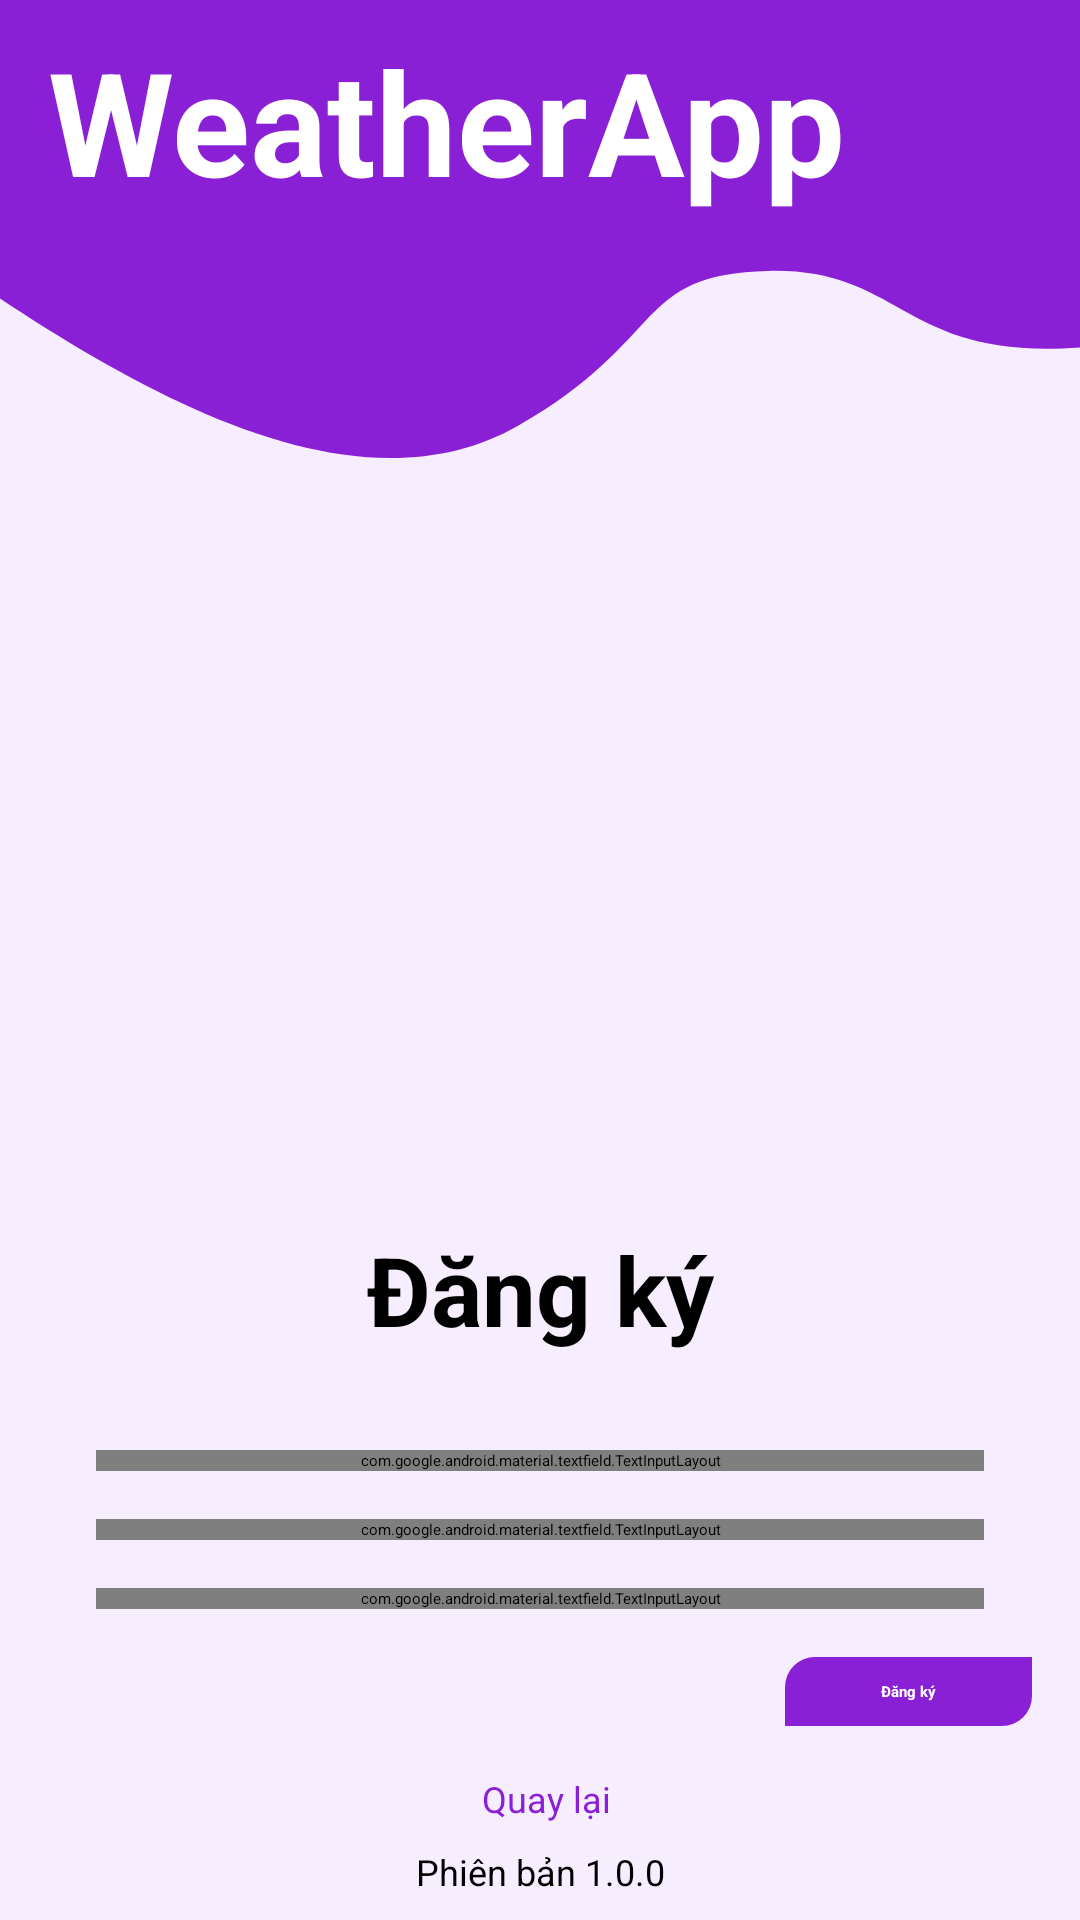

Reconstruct the res/layout file that produces this screen, plus the resources it refers to.
<!-- AndroidManifest.xml: application theme Theme.WeatherApp -->
<!-- res/layout/fragment_register.xml -->
<?xml version="1.0" encoding="utf-8"?>
<androidx.constraintlayout.widget.ConstraintLayout
    xmlns:android="http://schemas.android.com/apk/res/android"
    xmlns:tools="http://schemas.android.com/tools"
    xmlns:app="http://schemas.android.com/apk/res-auto"
    android:layout_width="match_parent"
    android:layout_height="match_parent"
    android:background="@drawable/img_auth_background"
    tools:context=".screen.auth.register.RegisterFragment">

    <TextView
        android:layout_width="wrap_content"
        android:layout_height="wrap_content"
        app:layout_constraintTop_toTopOf="parent"
        app:layout_constraintLeft_toLeftOf="parent"
        android:text="@string/app_name"
        android:textColor="@color/white"
        android:textStyle="bold"
        android:textSize="@dimen/sp_48"
        android:layout_marginTop="@dimen/dp_8"
        android:layout_marginStart="@dimen/dp_16"
        tools:ignore="UnusedAttribute" />

    <TextView
        android:id="@+id/tvHeader"
        android:layout_width="match_parent"
        android:layout_height="wrap_content"
        android:text="@string/register"
        android:textSize="@dimen/sp_32"
        android:textStyle="bold"
        android:gravity="center"
        android:layout_marginBottom="@dimen/dp_16"
        app:layout_constraintBottom_toTopOf="@+id/llForm"
        tools:ignore="MissingConstraints" />

    <LinearLayout
        android:id="@+id/llForm"
        android:layout_width="match_parent"
        android:layout_height="wrap_content"
        android:orientation="vertical"
        android:layout_margin="@dimen/dp_16"
        android:background="@drawable/form_auth_background"
        app:layout_constraintBottom_toTopOf="@+id/back"
        tools:context=".MainActivity">

        <com.google.android.material.textfield.TextInputLayout
            android:layout_width="match_parent"
            android:layout_height="wrap_content"
            android:layout_margin="@dimen/dp_16"
            app:boxStrokeColor="@color/purple"
            app:boxBackgroundMode="outline"
            app:startIconDrawable="@drawable/icon_email"
            app:shapeAppearanceOverlay="@style/Widget.TextInputLayout.Rounded10">

            <com.google.android.material.textfield.TextInputEditText
                android:id="@+id/etEmail"
                android:layout_width="match_parent"
                android:layout_height="wrap_content"
                android:hint="@string/email"
                android:inputType="textEmailAddress" />
        </com.google.android.material.textfield.TextInputLayout>

        <com.google.android.material.textfield.TextInputLayout
            android:layout_width="match_parent"
            android:layout_height="wrap_content"
            android:layout_marginHorizontal="@dimen/dp_16"
            app:boxStrokeColor="@color/purple"
            app:passwordToggleEnabled="true"
            app:boxBackgroundMode="outline"
            app:startIconDrawable="@drawable/icon_password"
            app:shapeAppearanceOverlay="@style/Widget.TextInputLayout.Rounded10">

            <com.google.android.material.textfield.TextInputEditText
                android:id="@+id/etPassword"
                android:layout_width="match_parent"
                android:layout_height="wrap_content"
                android:hint="@string/password"
                android:inputType="textPassword" />
        </com.google.android.material.textfield.TextInputLayout>

        <com.google.android.material.textfield.TextInputLayout
            android:layout_width="match_parent"
            android:layout_height="wrap_content"
            android:layout_margin="@dimen/dp_16"
            app:boxStrokeColor="@color/purple"
            app:passwordToggleEnabled="true"
            app:boxBackgroundMode="outline"
            app:startIconDrawable="@drawable/icon_password"
            app:shapeAppearanceOverlay="@style/Widget.TextInputLayout.Rounded10">

            <com.google.android.material.textfield.TextInputEditText
                android:id="@+id/etConfirmPassword"
                android:layout_width="match_parent"
                android:layout_height="wrap_content"
                android:hint="@string/confirm_password"
                android:inputType="textPassword" />
        </com.google.android.material.textfield.TextInputLayout>


        <TextView
            android:id="@+id/btnRegister"
            android:layout_width="wrap_content"
            android:layout_height="wrap_content"
            android:text="@string/register"
            android:background="@drawable/button_auth_background"
            android:textColor="@android:color/white"
            android:textStyle="bold"
            android:paddingVertical="@dimen/dp_8"
            android:paddingHorizontal="@dimen/dp_32"
            android:layout_gravity="right"
            tools:ignore="RtlHardcoded,UnusedAttribute" />
    </LinearLayout>

    <TextView
        android:id="@+id/back"
        android:layout_width="match_parent"
        android:layout_height="wrap_content"
        android:layout_marginStart="@dimen/dp_4"
        android:text="@string/back"
        android:textColor="@color/purple"
        android:textSize="@dimen/sp_12"
        android:textStyle="normal"
        android:gravity="center"
        app:layout_constraintBottom_toTopOf="@+id/tvVersion"
        app:layout_constraintLeft_toLeftOf="parent"
        android:layout_marginBottom="@dimen/dp_8"
        tools:ignore="HardcodedText,UnusedAttribute" />

    <TextView
        android:id="@+id/tvVersion"
        android:layout_width="match_parent"
        android:layout_height="wrap_content"
        app:layout_constraintBottom_toBottomOf="parent"
        app:layout_constraintLeft_toLeftOf="parent"
        android:text="@string/version"
        android:textColor="@color/black"
        android:textStyle="normal"
        android:textSize="@dimen/sp_12"
        android:gravity="center"
        android:layout_marginBottom="@dimen/dp_8"
        tools:ignore="HardcodedText,UnusedAttribute" />

</androidx.constraintlayout.widget.ConstraintLayout >
<!-- resources referenced by this layout -->
<resources>
  <color name="black">#FF000000</color>
  <color name="purple">#8A20D5</color>
  <color name="white">#FFFFFFFF</color>
  <dimen name="dp_16">16dp</dimen>
  <dimen name="dp_32">32dp</dimen>
  <dimen name="dp_4">4dp</dimen>
  <dimen name="dp_8">8dp</dimen>
  <dimen name="sp_12">12sp</dimen>
  <dimen name="sp_32">32sp</dimen>
  <dimen name="sp_48">48sp</dimen>
  <!-- drawable button_auth_background (drawable) -->
  <?xml version="1.0" encoding="utf-8"?>
  <shape xmlns:android="http://schemas.android.com/apk/res/android"
      android:shape="rectangle">
  
      <solid android:color="@color/purple" />
  
      <corners
          android:topLeftRadius="10dp"
          android:bottomRightRadius="10dp"
          android:topRightRadius="0dp"
          android:bottomLeftRadius="0dp" />
  </shape>
  <!-- drawable img_auth_background (drawable) -->
  <vector xmlns:android="http://schemas.android.com/apk/res/android"
      xmlns:tools="http://schemas.android.com/tools"
      android:width="393dp"
      android:height="852dp"
      android:viewportWidth="393"
      android:viewportHeight="852"
      tools:ignore="VectorRaster">
    <group>
      <clip-path
          android:pathData="M0,0h393v852h-393z"/>
      <path
          android:pathData="M0,0h393v852h-393z"
          android:fillColor="#ffffff"/>
      <path
          android:pathData="M0,0h393v852h-393z"
          android:fillColor="#F6EDFF"/>
      <path
          android:pathData="M393,0H0V132.5C61.04,181.81 133.44,227.35 188.5,188.96C243.56,150.57 230.27,121.53 279.63,120.23C328.99,118.93 327.84,159.99 393,154.21V0Z"
          android:fillColor="#8A20D5"/>
    </group>
  </vector>
  <string name="app_name">WeatherApp</string>
  <string name="back">Quay lại</string>
  <string name="confirm_password">Xác nhận mật khẩu</string>
  <string name="email">Email</string>
  <string name="password">Mật khẩu</string>
  <string name="register">Đăng ký</string>
  <string name="version">Phiên bản 1.0.0</string>
  <style name="Widget.TextInputLayout.Rounded10" parent="">
          <item name="cornerFamily">rounded</item>
          <item name="cornerSize">10dp</item>
      </style>
</resources>
